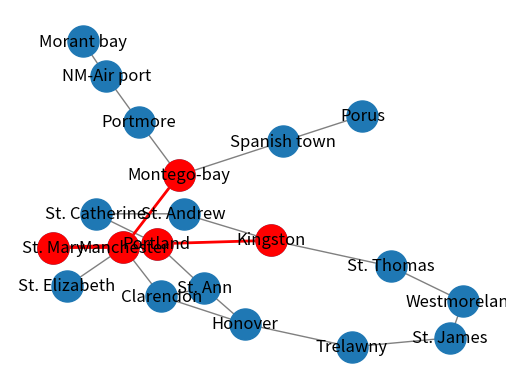

This figure's Python source:
#please install- "python3 -m pip install networkx"
#please install-"python -m pip install --upgrade pip"
#please install- "python3 -m pip install matplotlib"
#please install- "visual studio code"


import heapq
import networkx as nx
import matplotlib.pyplot as plt
import time
def astar(graph, start, goal, heuristics):
    #Find the shortest path from start to goal using A* algorithm
    frontier = []
    heapq.heappush(frontier, (0, start, []))
    explored = set()
    while frontier:
        (cost, current, path) = heapq.heappop(frontier)
        if current == goal:
            return path + [current]
        if current in explored:
            continue
        explored.add(current)
        for neighbor, weight in graph[current].items():
            new_cost = cost + weight
            new_path = path + [current]
            priority = new_cost + heuristics[neighbor]
            heapq.heappush(frontier, (priority, neighbor, new_path))
    return None

# Define graph
graph = {
    'Kingston': {'St. Andrew': 75, 'Portland': 140, 'St. Thomas': 118},
    'St. Andrew': {'Kingston': 75, 'St. Catherine': 71},
    'St. Catherine': {'St. Andrew': 71, 'Portland': 151},
    'Portland': {'Kingston': 140, 'St. Catherine': 151, 'St. Mary': 99, 'St. Ann': 80},
    'St. Mary': {'Portland': 99, 'Manchester': 211},
    'St. Ann': {'Portland': 80, 'Clarendon': 97, 'Honover': 146},
    'St. Thomas': {'Kingston': 118, 'Westmoreland': 111},
    'Westmoreland': {'St. Thomas': 111, 'St. James': 70},
    'St. James': {'Westmoreland': 70, 'Trelawny': 75},
    'Trelawny': {'St. James': 75, 'Honover': 120},
    'Honover': {'Trelawny': 120, 'St. Ann': 146, 'Clarendon': 138},
    'Clarendon': {'Honover': 138, 'St. Ann': 97, 'Manchester': 101},
    'Manchester': {'St. Mary': 211, 'Clarendon': 101, 'St. Elizabeth': 90, 'Montego-bay': 85},
    'St. Elizabeth': {'Manchester': 90},
    'Montego-bay': {'Manchester': 85, 'Spanish town': 98, 'Portmore': 142},
    'Spanish town': {'Montego-bay': 98, 'Porus': 86},
    'Porus': {'Spanish town': 86},
    'Portmore': {'Montego-bay': 142, 'NM-Air port': 92},
    'NM-Air port': {'Portmore': 92, 'Morant bay': 87},
    'Morant bay': {'NM-Air port': 87}
}

# Create a Graph object from the dictionary
G = nx.Graph(graph)

# Define heuristics
heuristics = {
    'Kingston': 366,
    'St. Andrew': 374,
    'St. Catherine': 380,
    'Portland': 253,
    'St. Mary': 178,
    'St. Ann': 193,
    'St. Thomas': 329,
    'Westmoreland': 244,
    'St. James': 241,
    'Trelawny': 242,
    'Honover': 160,
    'Clarendon': 100,
    'Manchester': 0,
    'St. Elizabeth': 77,
    'Montego-bay': 80,
    'Spanish town': 151,
    'Porus': 161,
    'Portmore': 199,
    'NM-Air port': 226,
    'Morant bay': 234
}

# define start and goal nodes here
start = 'Kingston'
goal = 'Montego-bay'

# find the shortest path using A* algorithm
path = astar(graph, start, goal, heuristics)
print(path)

# Draw graph with shortest path
pos = nx.spring_layout(G)
t0 = time.time()
nx.draw_networkx_nodes(G, pos, node_size=500)
nx.draw_networkx_edges(G, pos, width=1, edge_color='gray')
nx.draw_networkx_labels(G, pos, font_size=12, font_family='sans-serif')
edge_labels = nx.get_edge_attributes(G, 'weight')
nx.draw_networkx_edge_labels(G, pos, edge_labels=edge_labels, font_size=10, font_family='sans-serif')
path_edges = list(zip(path, path[1:]))
nx.draw_networkx_nodes(G, pos, nodelist=path, node_color='r', node_size=500)
nx.draw_networkx_edges(G, pos, edgelist=path_edges, edge_color='r', width=2)
plt.axis('off')
t1 = time.time()
print('Time:', t1-t0)
plt.show()
